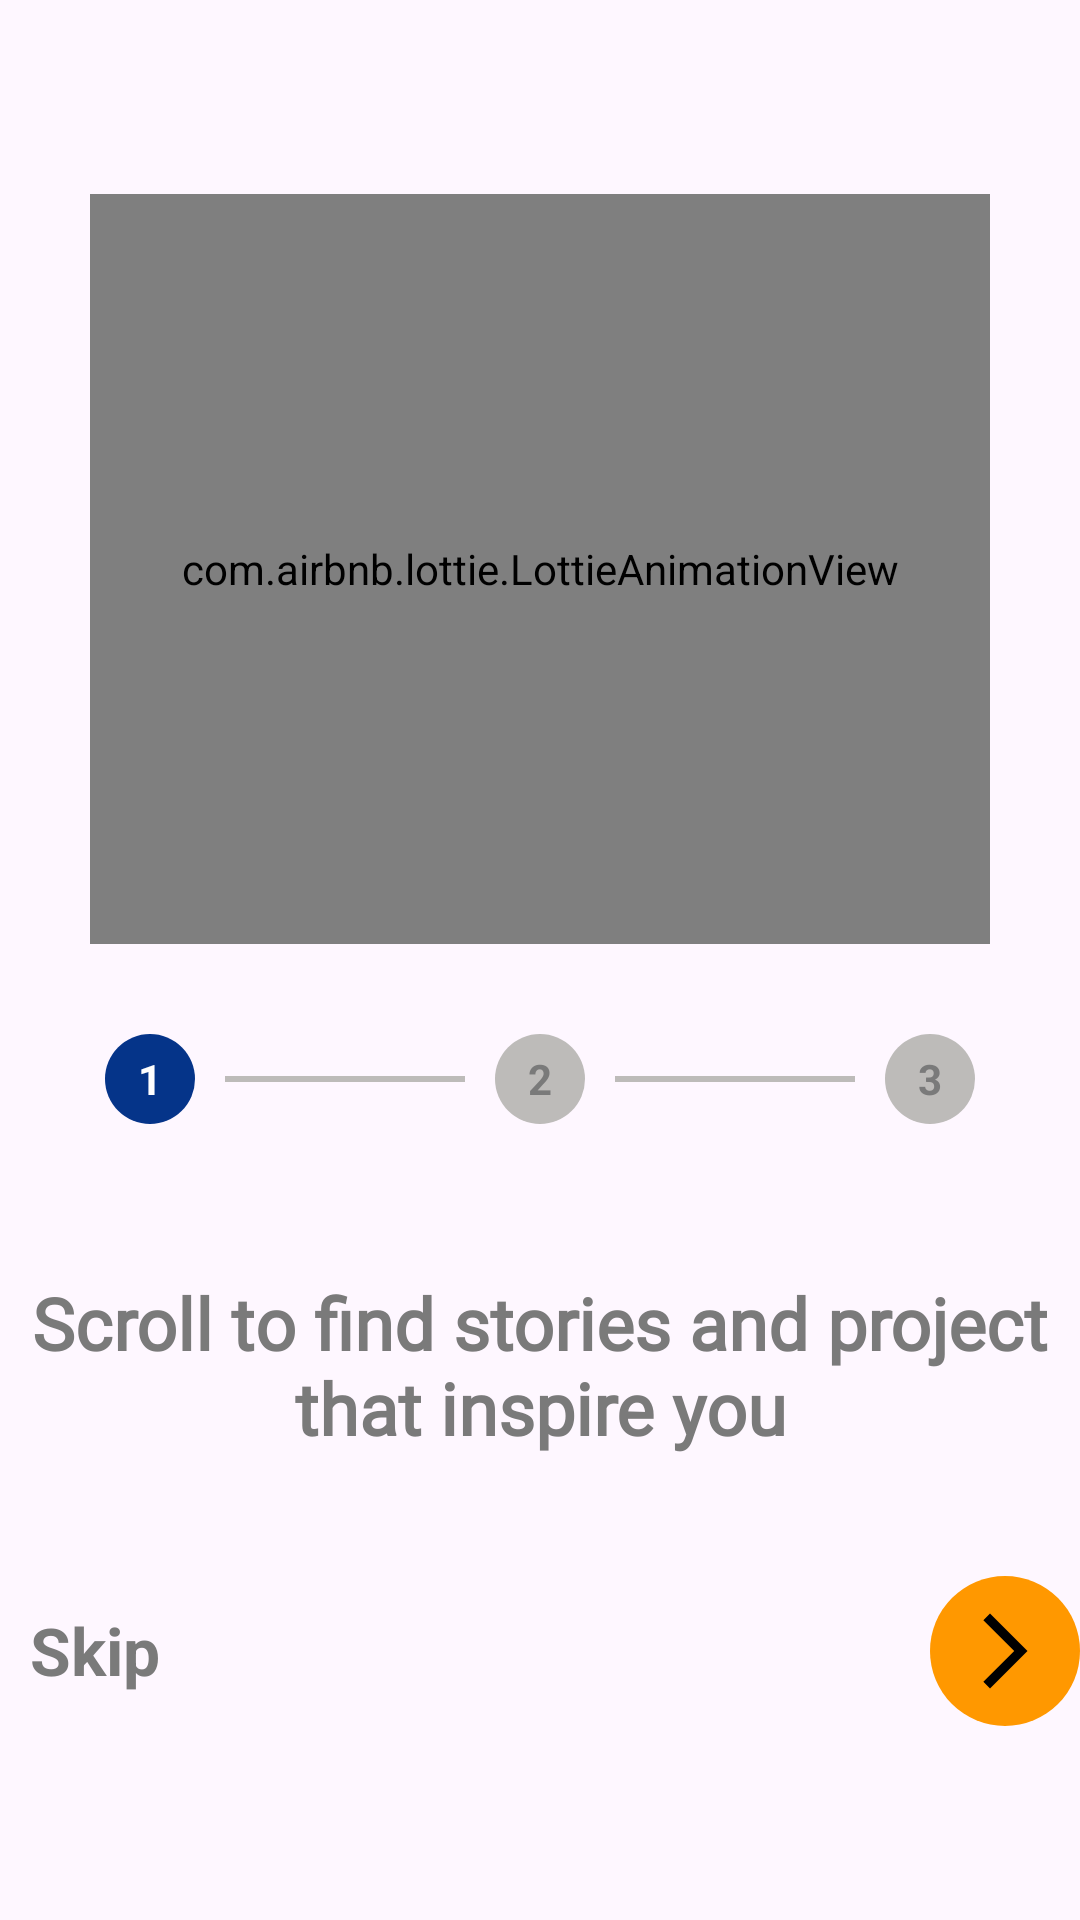

Layout XML and referenced resources for this Android screen:
<!-- AndroidManifest.xml: application theme Theme.EDPNGO -->
<!-- res/layout/activity_walkthough1.xml -->
<?xml version="1.0" encoding="utf-8"?>
<LinearLayout xmlns:android="http://schemas.android.com/apk/res/android"
    xmlns:app="http://schemas.android.com/apk/res-auto"
    xmlns:tools="http://schemas.android.com/tools"
    android:layout_width="match_parent"
    android:layout_height="match_parent"
    android:gravity="center"
    android:orientation="vertical"
    android:layout_margin="10dp"
    tools:context=".Walkthough1">

    <com.airbnb.lottie.LottieAnimationView
        android:id="@+id/animationView"
        android:layout_width="300dp"
        android:layout_height="250dp"
        app:lottie_rawRes="@raw/scrolling_phone"
        app:lottie_autoPlay="true"
        android:layout_marginBottom="20dp"
        android:background="@color/offWhite"
        app:lottie_loop="true"/>

    <LinearLayout
        android:layout_width="match_parent"
        android:layout_height="wrap_content"
        android:orientation="horizontal"
        android:padding="10dp"
        android:gravity="center"
        >

        <TextView
            android:layout_width="30dp"
            android:layout_height="30dp"
            android:textColor="@color/white"
            android:textStyle="bold"
            android:textSize="14sp"
            android:text="1"
            android:background="@drawable/walkthough_shape"
            android:backgroundTint="@color/paypalColor"
            android:gravity="center"
            />


        <View
            android:layout_width="80dp"
            android:layout_height="2dp"
            android:background="@color/gray"
            android:layout_marginHorizontal="10dp"
            />

        <TextView
            android:layout_width="30dp"
            android:layout_height="30dp"
            android:textColor="@color/textColor"
            android:textStyle="bold"
            android:textSize="14sp"
            android:text="2"
            android:background="@drawable/walkthough_shape"
            android:gravity="center"
            />


        <View
            android:layout_width="80dp"
            android:layout_height="2dp"
            android:background="@color/gray"
            android:layout_marginHorizontal="10dp"
            />


        <TextView
            android:layout_width="30dp"
            android:layout_height="30dp"
            android:textColor="@color/textColor"
            android:textStyle="bold"
            android:textSize="14sp"
            android:text="3"
            android:background="@drawable/walkthough_shape"
            android:gravity="center"
            />




    </LinearLayout>

    <TextView
        android:layout_width="match_parent"
        android:layout_height="wrap_content"
        android:text="Scroll to find stories and project that inspire you"
        android:textColor="@color/textColor"
        android:fontFamily="@font/font_family"
        android:textStyle="bold"
        android:textSize="24sp"
        android:gravity="center"
        android:layout_marginVertical="40dp"
        />
    
    
    <RelativeLayout
        android:layout_width="match_parent"
        android:layout_height="wrap_content"
        >

        <TextView
            android:layout_width="wrap_content"
            android:layout_height="wrap_content"
            android:text="Skip"
            android:textSize="22sp"
            android:textStyle="bold"
            android:padding="10dp"
            android:layout_alignParentStart="true"
            android:textColor="@color/textColor"
            android:id="@+id/skipWalkThough"
            />

        <ImageView
            android:layout_width="wrap_content"
            android:layout_height="wrap_content"
            android:src="@drawable/outline_arrow_forward_ios_24"
            android:layout_alignParentEnd="true"
            android:background="@drawable/walkthough_shape"
            android:padding="10dp"
            android:backgroundTint="@color/orangeDark"
            app:tint="@color/black"
            android:id="@+id/nextWalkThough1"
            />



    </RelativeLayout>


</LinearLayout>
<!-- resources referenced by this layout -->
<resources>
  <color name="black">#FF000000</color>
  <color name="gray">#BDBBB9</color>
  <color name="offWhite">#D2D0D0</color>
  <color name="orangeDark">#FF9800</color>
  <color name="paypalColor">#053489</color>
  <color name="textColor">#7A7A7A</color>
  <color name="white">#FFFFFFFF</color>
  <!-- drawable outline_arrow_forward_ios_24 (drawable) -->
  <vector android:autoMirrored="true" android:height="24dp"
      android:tint="#127087" android:viewportHeight="24"
      android:viewportWidth="24" android:width="24dp" xmlns:android="http://schemas.android.com/apk/res/android">
      <path android:fillColor="@android:color/white" android:pathData="M6.23,20.23l1.77,1.77l10,-10l-10,-10l-1.77,1.77l8.23,8.23z"/>
  </vector>
  <!-- drawable walkthough_shape (drawable) -->
  <?xml version="1.0" encoding="utf-8"?>
  <shape xmlns:android="http://schemas.android.com/apk/res/android"
      android:shape="rectangle"
      >
      <solid android:color="@color/gray"
          />
      <corners android:radius="500dp"
          />
      <size android:width="50dp"
          android:height="50dp"
          />
  </shape>
  <style name="Theme.EDPNGO" parent="Base.Theme.EDPNGO" />
  <style name="Base.Theme.EDPNGO" parent="Theme.Material3.DayNight.NoActionBar">
          
           <item name="colorPrimary">@color/appBarColor</item>
      </style>
  <color name="appBarColor">#f2ce94</color>
</resources>
